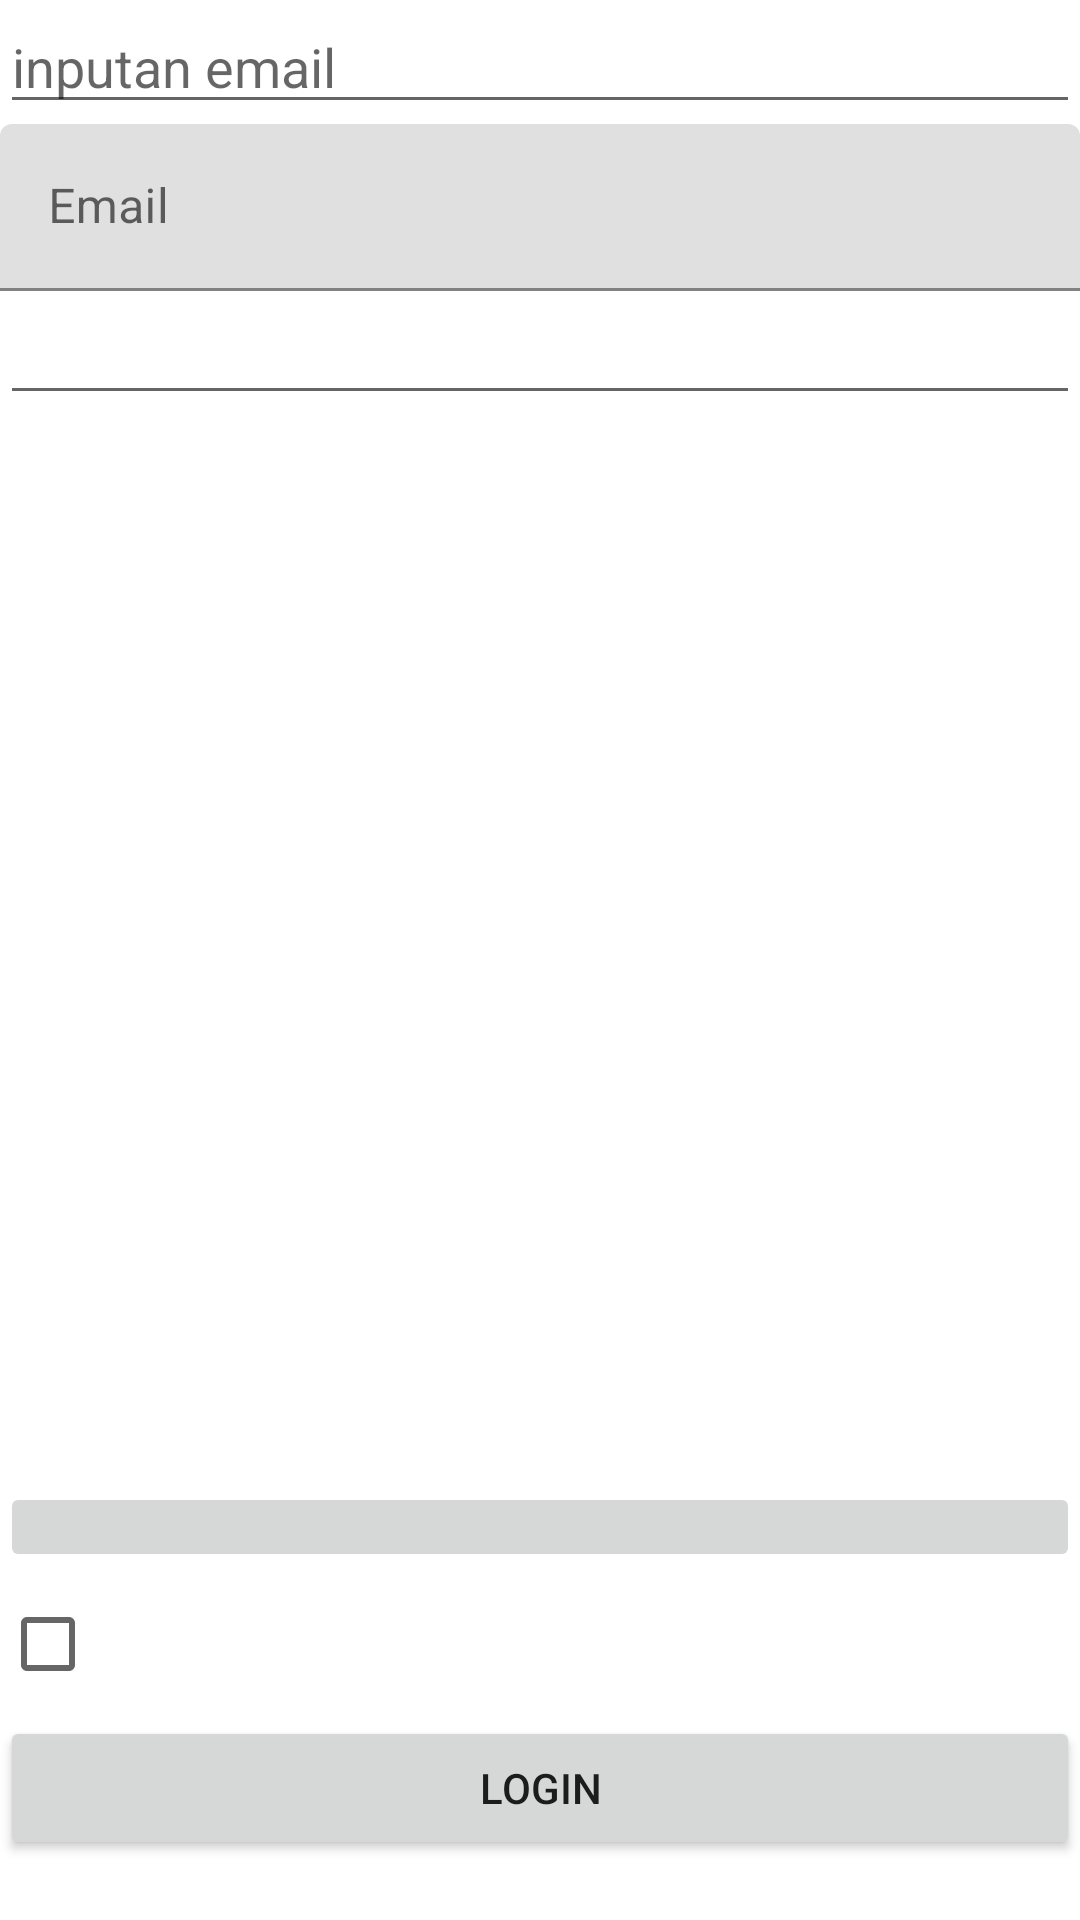

This screen was rendered from an Android layout file. Write that file and the resources it references.
<!-- AndroidManifest.xml: application theme Theme.Tutor_android -->
<!-- res/layout/activity_dummy.xml -->
<?xml version="1.0" encoding="utf-8"?>
<androidx.constraintlayout.widget.ConstraintLayout xmlns:android="http://schemas.android.com/apk/res/android"
    xmlns:app="http://schemas.android.com/apk/res-auto"
    xmlns:tools="http://schemas.android.com/tools"
    android:layout_width="match_parent"
    android:layout_height="match_parent"
    tools:context=".tutordesign.TrainingDesignActivity">

    <androidx.appcompat.widget.AppCompatTextView
        android:id="@+id/text_title_information"
        android:layout_width="@dimen/dimens_0dp"
        android:layout_height="wrap_content"
        android:layout_marginTop="52dp"
        android:ellipsize="end"
        android:gravity="center"
        android:includeFontPadding="false"
        android:maxLines="2"
        android:textColor="@color/black_80"
        android:textSize="@dimen/dimens_20dp"
        android:visibility="gone"
        app:layout_constraintEnd_toEndOf="parent"
        app:layout_constraintHorizontal_bias="1.0"
        app:layout_constraintStart_toStartOf="parent"
        app:layout_constraintTop_toTopOf="parent"
        tools:text="Selamat Datang di Aplikasi Saya Selamat Datang di Aplikasi SayaSelamat Datang di Aplikasi SayaSelamat Datang di Aplikasi SayaSelamat Datang di Aplikasi SayaSelamat Datang di Aplikasi SayaSelamat Datang di Aplikasi SayaSelamat Datang di Aplikasi Saya"
        tools:visibility="visible" />

    <androidx.appcompat.widget.AppCompatEditText
        android:id="@+id/ed_text_email"
        android:layout_width="match_parent"
        android:layout_height="wrap_content"
        android:hint="inputan email"
        android:inputType="textEmailAddress"
        app:layout_constraintEnd_toEndOf="parent"
        app:layout_constraintStart_toStartOf="parent"
        app:layout_constraintTop_toBottomOf="@+id/text_title_information" />

    <com.google.android.material.textfield.TextInputLayout
        android:id="@+id/ed_text_password"
        android:layout_width="match_parent"
        android:layout_height="wrap_content"
        android:hint="Email"
        app:layout_constraintEnd_toEndOf="parent"
        app:layout_constraintStart_toStartOf="parent"
        app:layout_constraintTop_toBottomOf="@+id/ed_text_email">

        <androidx.appcompat.widget.AppCompatEditText
            android:layout_width="match_parent"
            android:layout_height="wrap_content"
            android:inputType="textPassword"
            android:leftIcon="@drawable/ic_launcher_foreground" />
    </com.google.android.material.textfield.TextInputLayout>

    <com.google.android.material.textfield.TextInputEditText
        android:id="@+id/ti_text_password"
        android:layout_width="match_parent"
        android:layout_height="wrap_content"
        android:drawableEnd="@drawable/ic_launcher_foreground"
        android:inputType="textPassword"
        app:layout_constraintEnd_toEndOf="parent"
        app:layout_constraintStart_toStartOf="parent"
        app:layout_constraintTop_toBottomOf="@+id/ed_text_password"
        app:leftIcon="@drawable/ic_launcher_foreground" />







































    <LinearLayout
        android:id="@+id/ll_custome_check_box"
        android:layout_width="match_parent"
        android:layout_height="wrap_content"
        android:orientation="horizontal"
        app:layout_constraintBottom_toTopOf="@+id/cb_syarat"
        app:layout_constraintEnd_toEndOf="parent"
        app:layout_constraintStart_toStartOf="parent">

        <androidx.appcompat.widget.AppCompatImageButton
            android:id="@+id/iv_checkbox"
            android:layout_width="@dimen/dimens_30dp"
            android:layout_height="@dimen/dimens_30dp"
            android:layout_weight="1"
            android:src="@drawable/ic_launcher_foreground" />

        <androidx.appcompat.widget.AppCompatTextView
            android:id="@+id/text_syarat"
            android:layout_width="wrap_content"
            android:layout_height="wrap_content"
            android:layout_weight="1"
            android:ellipsize="end"
            android:gravity="start"
            android:includeFontPadding="false"
            android:maxLines="2"
            android:textColor="@color/black_80"
            android:visibility="gone"
            tools:text="Saya menyetujui sayarat dan ketentuan berlaku"
            tools:visibility="visible" />
    </LinearLayout>

    <androidx.appcompat.widget.AppCompatCheckBox
        android:id="@+id/cb_syarat"
        android:layout_width="@dimen/dimens_0dp"
        android:layout_height="wrap_content"
        android:text=""
        app:layout_constraintBottom_toTopOf="@+id/btn_login"
        app:layout_constraintEnd_toEndOf="parent"
        app:layout_constraintStart_toStartOf="parent" />

    <androidx.appcompat.widget.AppCompatButton
        android:id="@+id/btn_login"
        android:layout_width="match_parent"
        android:layout_height="wrap_content"
        android:layout_marginBottom="@dimen/dimens_20dp"
        android:text="Login"
        app:layout_constraintBottom_toBottomOf="parent"
        app:layout_constraintEnd_toEndOf="parent"
        app:layout_constraintStart_toStartOf="parent" />


</androidx.constraintlayout.widget.ConstraintLayout>
<!-- resources referenced by this layout -->
<resources>
  <dimen name="dimens_0dp">0dp</dimen>
  <dimen name="dimens_20dp">20dp</dimen>
  <dimen name="dimens_30dp">30dp</dimen>
  <dimen name="dimens_8dp">8dp</dimen>
  <style name="Theme.Tutor_android" parent="Theme.MaterialComponents.DayNight.DarkActionBar">
          
          <item name="colorPrimary">@color/purple_500</item>
          <item name="colorPrimaryVariant">@color/purple_700</item>
          <item name="colorOnPrimary">@color/white</item>
          
          <item name="colorSecondary">@color/teal_200</item>
          <item name="colorSecondaryVariant">@color/teal_700</item>
          <item name="colorOnSecondary">@color/black</item>
          
          <item name="android:statusBarColor" tools:targetApi="l">?attr/colorPrimaryVariant</item>
          
      </style>
  <color name="purple_500">#FF6200EE</color>
  <color name="purple_700">#FF3700B3</color>
  <color name="white">#FFFFFFFF</color>
  <color name="teal_200">#FF03DAC5</color>
  <color name="teal_700">#FF018786</color>
  <color name="black">#FF000000</color>
</resources>
